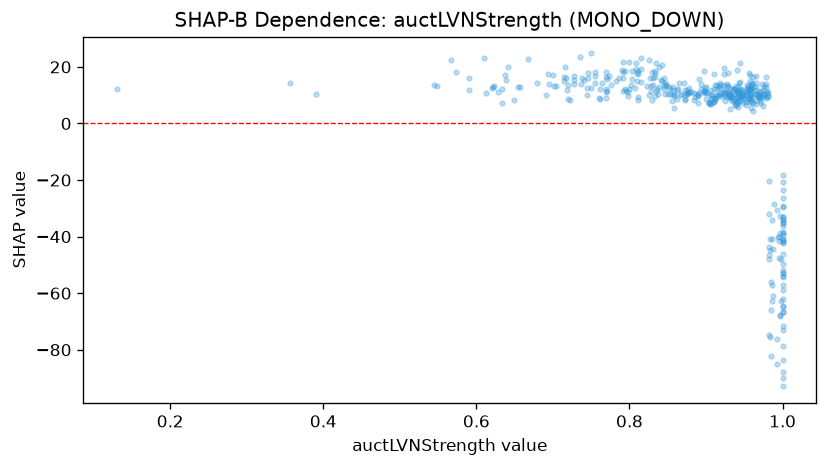

The table this chart was drawn from, first rows:
feature_value, shap_value
0.898, 18.72
0.771, 11.44
0.612, 10.69
0.7, 17.14
0.717, 15.92
0.958, 15.15
0.912, 8.602
0.727, 15.29
0.828, 13.25
0.956, 17.71
0.948, 11.83
0.914, 9.182
0.833, 9.534
0.984, -40.68
0.952, 7.667
1.0, -34.21
0.935, 8.08
0.938, 12.31
0.943, 14.45
0.846, 14.27
0.97, 8.861
0.986, -57.04
0.929, 13.28
1.0, -51.78
0.897, 10.92
0.908, 10.11
1.0, -72.99
0.968, 9.186
0.77, 18.03
0.939, 13.27
0.959, 9.701
0.955, 13.34
0.891, 15.66
0.831, 16.19
0.96, 14.37
0.545, 13.71
0.728, 13.93
0.826, 9.919
0.783, 15.14
0.823, 13.42
0.918, 14.47
0.924, 11.77
0.574, 18.29
0.965, 8.449
0.941, 6.692
0.79, 18.82
0.976, 9.263
0.9, 10.92
0.94, 11.06
0.923, 17.52
0.993, -76.35
0.982, -43.74
0.925, 7.992
0.966, 16.63
0.919, 13.72
0.923, 19.71
0.943, 11.09
0.957, 17.09
0.941, 7.519
0.975, 9.995
... 377 more rows
